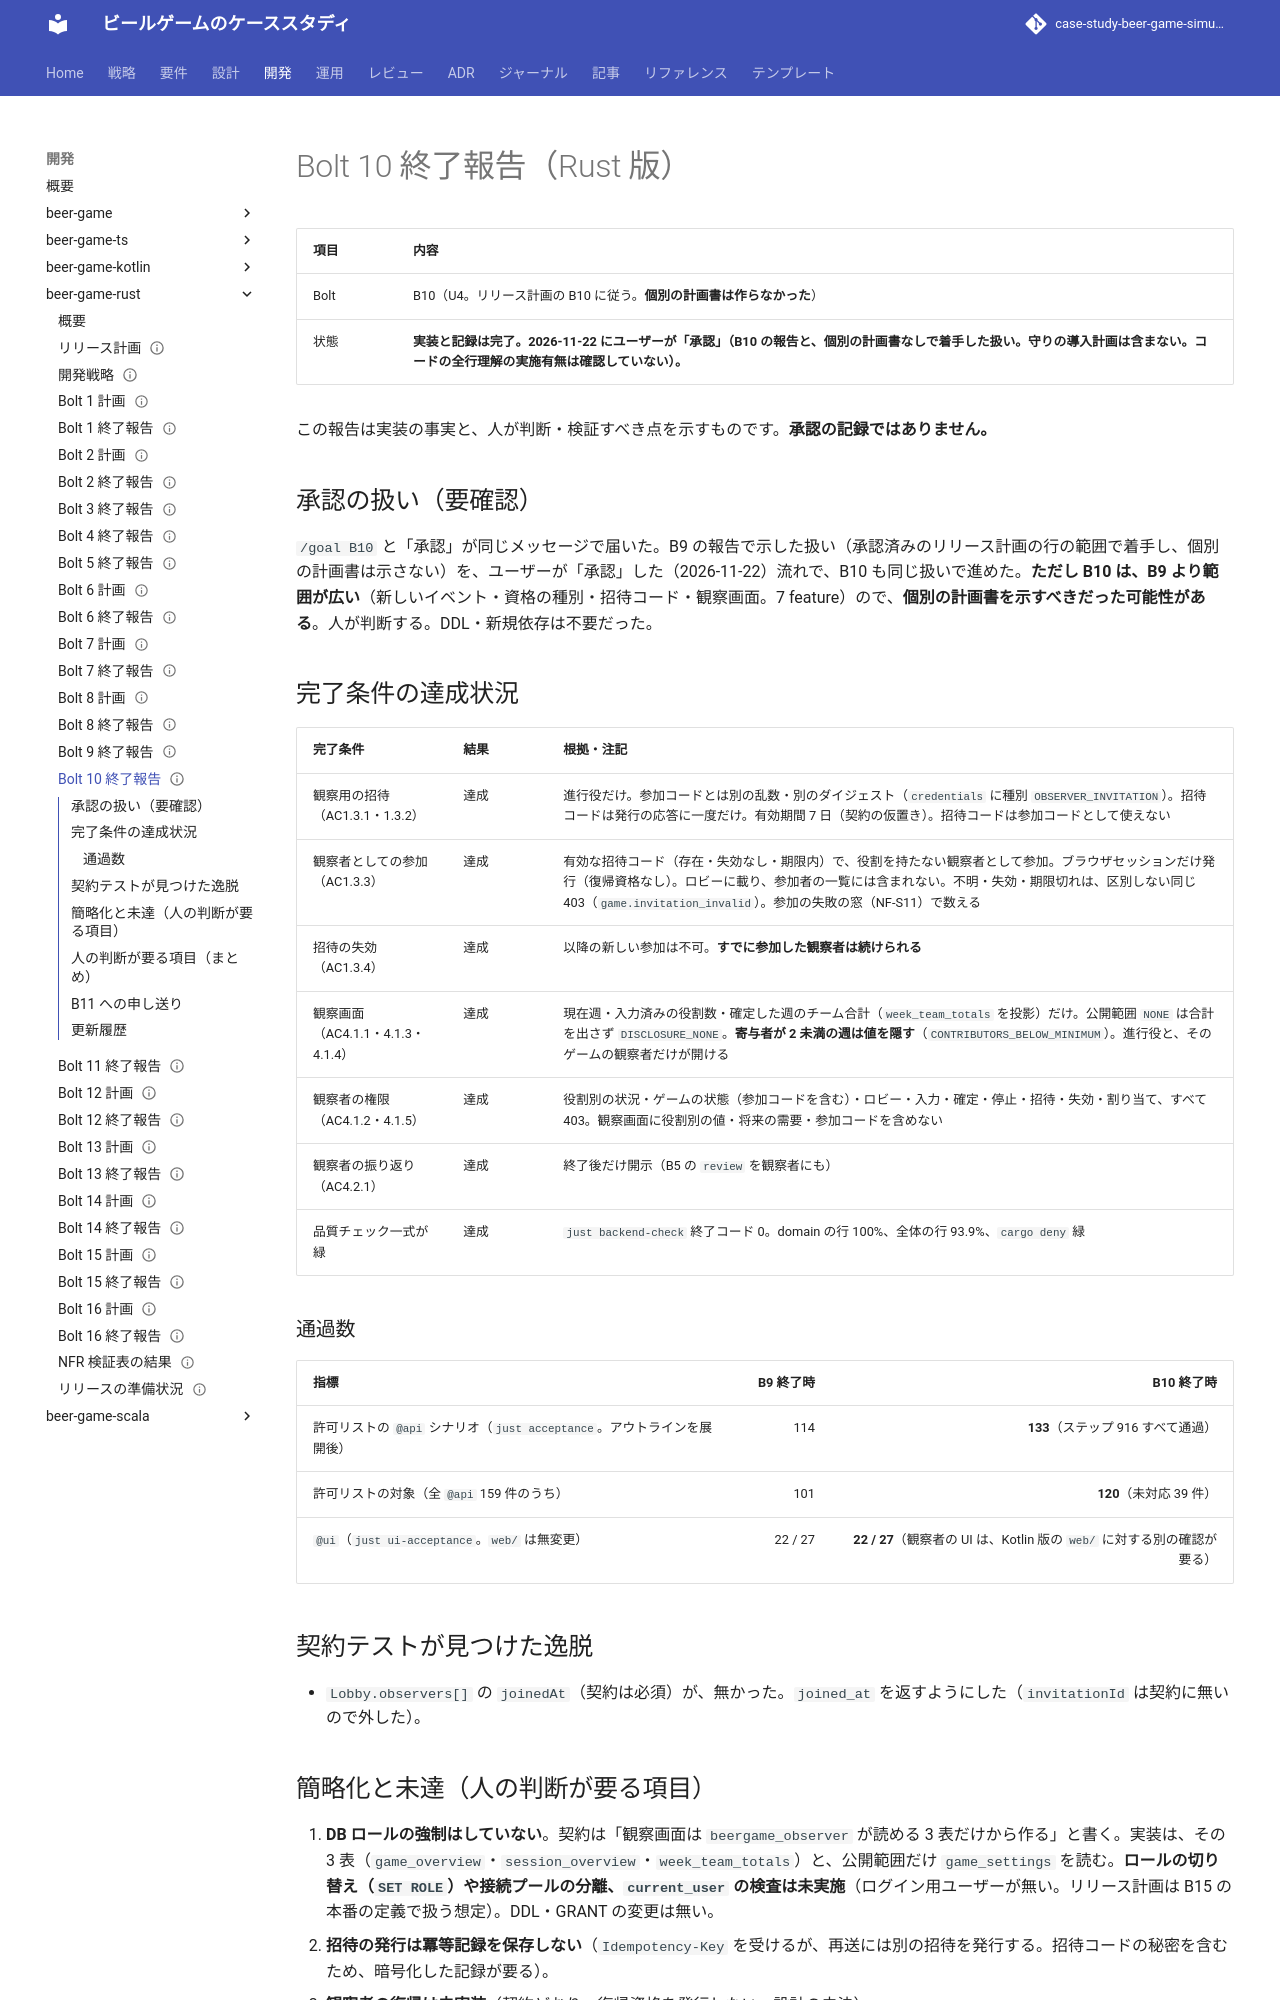

repository: k2works/case-study-beer-game-simulation · page: develop/development/beer-game-rust/bolt_10_report/index.html · generator: mkdocs

---
type: Reference
title: "Bolt 10 終了報告 - 観察者（Rust 版）"
description: "beer-game-rust の Bolt 10 の結果。観察用の招待・観察者の参加・招待の失効・観察画面。許可リストと @ui の通過数、契約テストが見つけた逸脱、簡略化、承認の扱い、人の判断が要る項目、B11 への申し送り。"
tags: [report, plan]
status: draft
generated: { by: claude-code/claude-sonnet-5-5, at: 2026-11-22T00:00:00Z }
---

# Bolt 10 終了報告（Rust 版）

| 項目 | 内容 |
| :--- | :--- |
| Bolt | B10（U4。リリース計画の B10 に従う。**個別の計画書は作らなかった**） |
| 状態 | **実装と記録は完了。2026-11-22 にユーザーが「承認」（B10 の報告と、個別の計画書なしで着手した扱い。守りの導入計画は含まない。コードの全行理解の実施有無は確認していない）。** |

この報告は実装の事実と、人が判断・検証すべき点を示すものです。**承認の記録ではありません。**

## 承認の扱い（要確認）

`/goal B10` と「承認」が同じメッセージで届いた。B9 の報告で示した扱い（承認済みのリリース計画の行の範囲で着手し、個別の計画書は示さない）を、ユーザーが「承認」した（2026-11-22）流れで、B10 も同じ扱いで進めた。**ただし B10 は、B9 より範囲が広い**（新しいイベント・資格の種別・招待コード・観察画面。7 feature）ので、**個別の計画書を示すべきだった可能性がある**。人が判断する。DDL・新規依存は不要だった。

## 完了条件の達成状況

| 完了条件 | 結果 | 根拠・注記 |
| :--- | :--- | :--- |
| 観察用の招待（AC1.3.1・1.3.2） | 達成 | 進行役だけ。参加コードとは別の乱数・別のダイジェスト（`credentials` に種別 `OBSERVER_INVITATION`）。招待コードは発行の応答に一度だけ。有効期間 7 日（契約の仮置き）。招待コードは参加コードとして使えない |
| 観察者としての参加（AC1.3.3） | 達成 | 有効な招待コード（存在・失効なし・期限内）で、役割を持たない観察者として参加。ブラウザセッションだけ発行（復帰資格なし）。ロビーに載り、参加者の一覧には含まれない。不明・失効・期限切れは、区別しない同じ 403（`game.invitation_invalid`）。参加の失敗の窓（NF-S11）で数える |
| 招待の失効（AC1.3.4） | 達成 | 以降の新しい参加は不可。**すでに参加した観察者は続けられる** |
| 観察画面（AC4.1.1・4.1.3・4.1.4） | 達成 | 現在週・入力済みの役割数・確定した週のチーム合計（`week_team_totals` を投影）だけ。公開範囲 `NONE` は合計を出さず `DISCLOSURE_NONE`。**寄与者が 2 未満の週は値を隠す**（`CONTRIBUTORS_BELOW_MINIMUM`）。進行役と、そのゲームの観察者だけが開ける |
| 観察者の権限（AC4.1.2・4.1.5） | 達成 | 役割別の状況・ゲームの状態（参加コードを含む）・ロビー・入力・確定・停止・招待・失効・割り当て、すべて 403。観察画面に役割別の値・将来の需要・参加コードを含めない |
| 観察者の振り返り（AC4.2.1） | 達成 | 終了後だけ開示（B5 の `review` を観察者にも） |
| 品質チェック一式が緑 | 達成 | `just backend-check` 終了コード 0。domain の行 100%、全体の行 93.9%、`cargo deny` 緑 |

### 通過数

| 指標 | B9 終了時 | B10 終了時 |
| :--- | ---: | ---: |
| 許可リストの `@api` シナリオ（`just acceptance`。アウトラインを展開後） | 114 | **133**（ステップ 916 すべて通過） |
| 許可リストの対象（全 `@api` 159 件のうち） | 101 | **120**（未対応 39 件） |
| `@ui`（`just ui-acceptance`。`web/` は無変更） | 22 / 27 | **22 / 27**（観察者の UI は、Kotlin 版の `web/` に対する別の確認が要る） |

## 契約テストが見つけた逸脱

- `Lobby.observers[]` の `joinedAt`（契約は必須）が、無かった。`joined_at` を返すようにした（`invitationId` は契約に無いので外した）。
